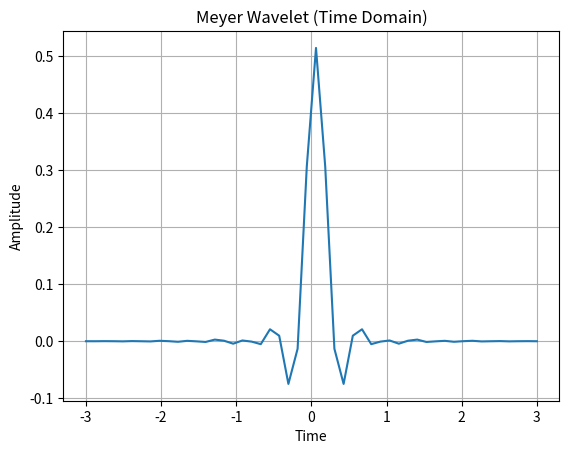

The matplotlib source for this figure:
import numpy as np
import matplotlib.pyplot as plt


def meyer_wavelet(t):

    def phi_hat(w):
        # frequency function
        abs_w = np.abs(w)
        if abs_w < 2 * np.pi / 3:
            return 1
        elif 2 * np.pi / 3 <= abs_w <= 4 * np.pi / 3:
            return np.cos(np.pi / 2 * np.log2(3 * abs_w / (2 * np.pi)))
        else:
            return 0

    # frequency range
    freq_range = np.linspace(-2 * np.pi, 2 * np.pi, len(t))
    phi_values = np.array([phi_hat(w) for w in freq_range])

    # inverse fourier transform
    phi_time = np.fft.ifftshift(np.fft.ifft(np.fft.fftshift(phi_values))).real
    return phi_time


# time point
time = np.linspace(-3, 3, 50)
meyer_wavelet_values = meyer_wavelet(time)

# plot Meyer
plt.plot(time, meyer_wavelet_values)
plt.title("Meyer Wavelet (Time Domain)")
plt.xlabel("Time")
plt.ylabel("Amplitude")
plt.grid()
plt.show()
